Labelled photos from "patchwise_dataset", an image-classification folder in Vejni/Capsules. The possible labels are: grade 1, grade 2, grade 3.

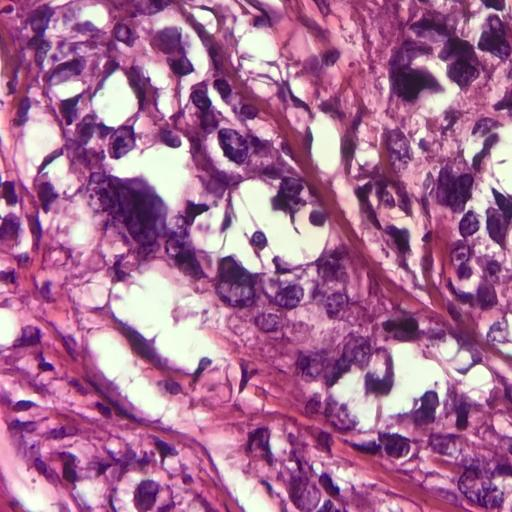
Label: grade 2

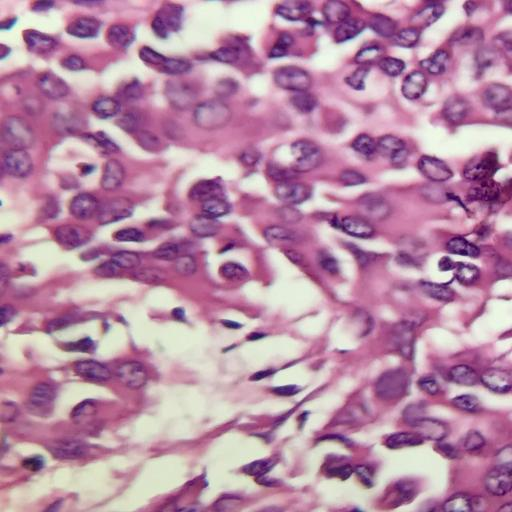
Label: grade 3

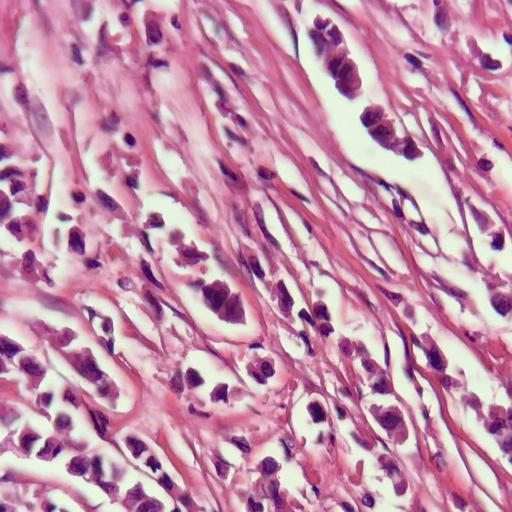
Label: grade 3

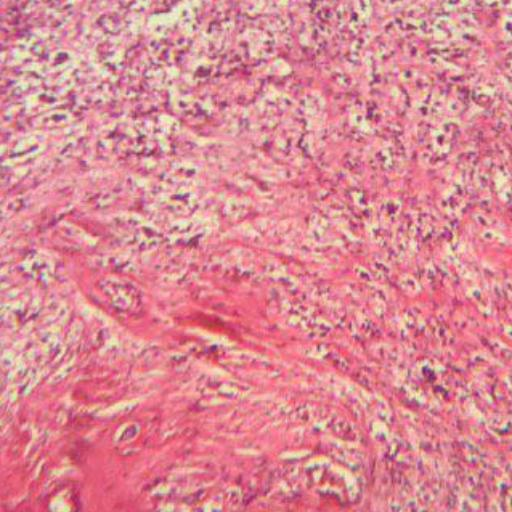
Label: grade 2

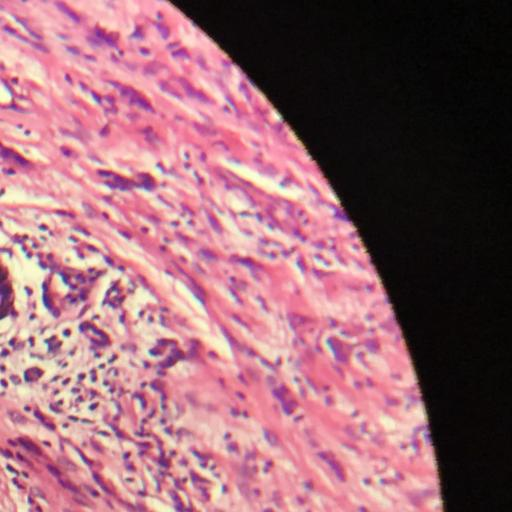
Label: grade 1

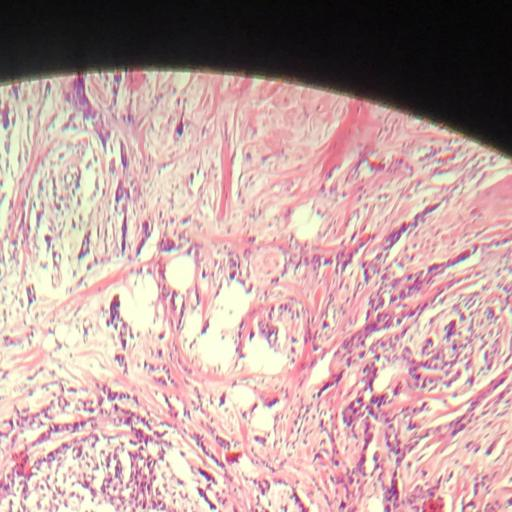
Label: grade 1
